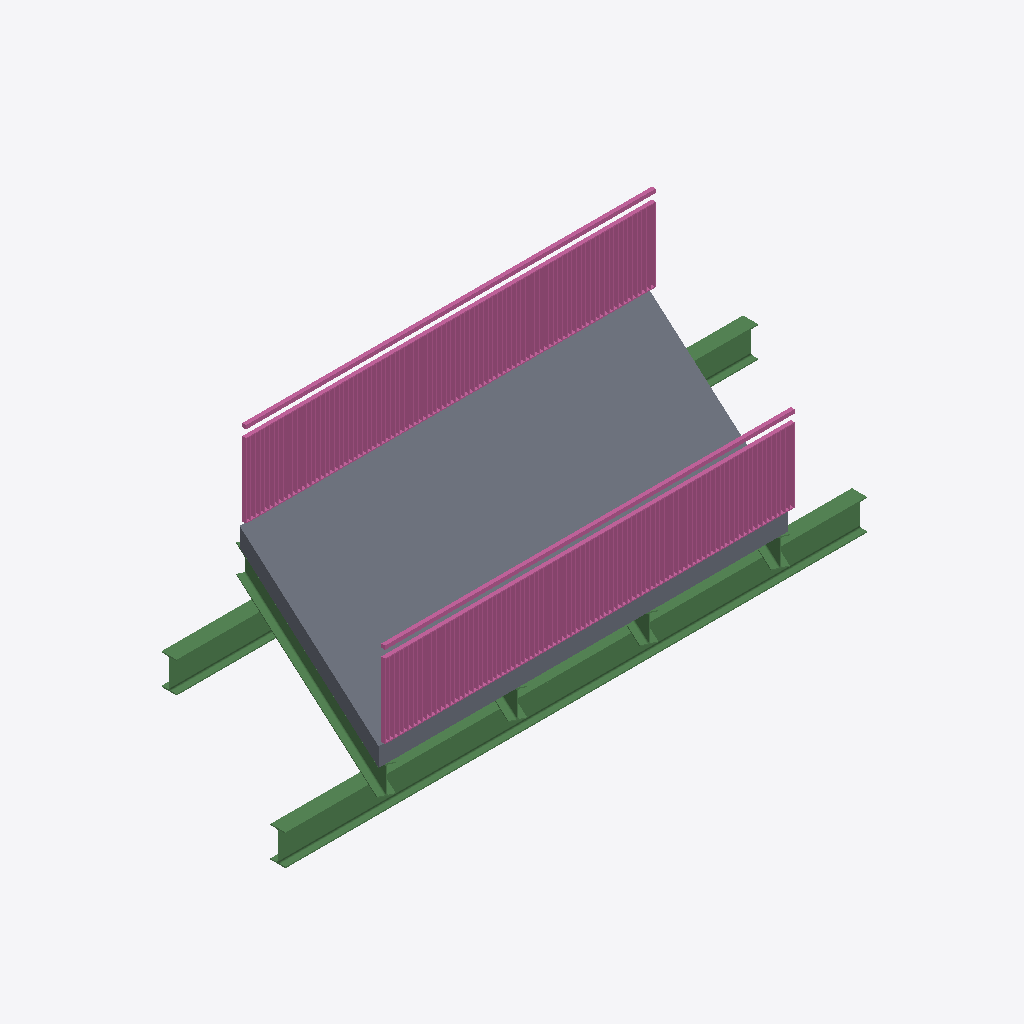
Isometric view of an IFC building model (IFC-SPF (STEP), schema IFC4, length unit metre), seen from the south-west, elements coloured by IFC class: 6 beams (green), 2 railings (pink), 1 slab (grey).
Extent 7.2 m × 2.9 m × 1.8 m (x, y, z). Elements (9): 6 IfcBeam, 2 IfcRailing, 1 IfcSlab.

HEADER;
FILE_DESCRIPTION(('ViewDefinition [ReferenceView_V1.2]','ExchangeRequirement [Architecture]'),'2;1');
FILE_NAME('Brueckenueberbau_types_Beispiel','2022-07-11T15:12:12+01:00',(''),(''),'ODA SDAI 22.12','23.0.1.318 - Exporter 23.1.0.0 - Alternative Benutzeroberflaeche 23.1.0.0','');
FILE_SCHEMA(('IFC4'));
ENDSEC;
DATA;
#98=IFCPROJECT('1h2m2Nec54NPUg7ckX8pOc',#20,'Brueckenueberbau_types_Beispiel',$,$,'','Projekt  Status',(#93),#90);
#101=IFCSITE('1h2m2Nec54NPUg7ckX8pOa',#20,'Default',$,$,#100,$,$,.ELEMENT.,$,$,$,$,$);
#265=IFCSLAB('1E3rGy1096URVf8JCpujNo',#20,'Geschossdecke:STB 200:2497837',$,'Geschossdecke:STB 200',#249,#264,'2497837',.FLOOR.);
#1603=IFCRAILING('1E3rGy1096URVf8JCpujTE',#20,'Geländer:Vertikale Stäbe mit Handlauf:2498449',$,'Geländer:Vertikale Stäbe mit Handlauf',#956,#1602,'2498449',.NOTDEFINED.);
#947=IFCRAILING('1E3rGy1096URVf8JCpujUI',#20,'Geländer:Vertikale Stäbe mit Handlauf:2498381',$,'Geländer:Vertikale Stäbe mit Handlauf',#297,#946,'2498381',.NOTDEFINED.);
#137=IFCBEAM('1E3rGy1096URVf8JCpuj7h',#20,'IPE Träger:IPE 330:2496820',$,'IPE Träger:IPE 330',#136,#133,'2496820',.BEAM.);
#287=IFCBEAM('3VUh5yw4r4deElcjJE5BQj',#20,'IPE Träger:IPE 330:2499176',$,'IPE Träger:IPE 330',#286,#283,'2499176',.BEAM.);
#179=IFCBEAM('1E3rGy1096URVf8JCpujAk',#20,'IPE Träger:IPE 300:2497137',$,'IPE Träger:IPE 300',#178,#174,'2497137',.BEAM.);
#219=IFCBEAM('1E3rGy1096URVf8JCpuj9z',#20,'IPE Träger:IPE 300:2497186',$,'IPE Träger:IPE 300',#218,#214,'2497186',.BEAM.);
#238=IFCBEAM('1E3rGy1096URVf8JCpuj9w',#20,'IPE Träger:IPE 300:2497189',$,'IPE Träger:IPE 300',#237,#233,'2497189',.BEAM.);
#200=IFCBEAM('1E3rGy1096URVf8JCpuj9L',#20,'IPE Träger:IPE 300:2497162',$,'IPE Träger:IPE 300',#199,#195,'2497162',.BEAM.);
ENDSEC;